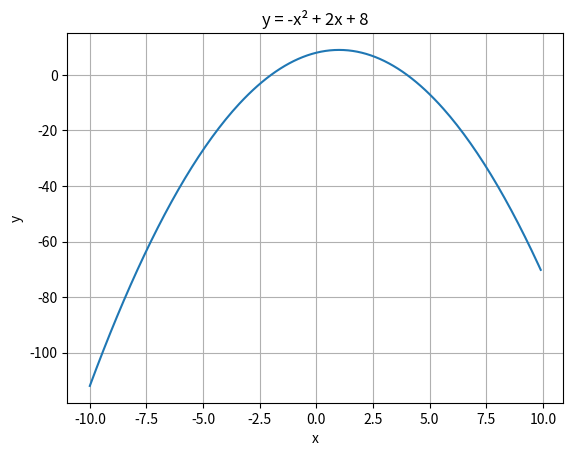

The script that saved this image:
import numpy as np
import matplotlib.pyplot as plt

x = np.arange(-10, 10, 0.1)
y = -x**2 + 2*x + 8

# Plotting
plt.plot(x, y)
plt.title("y = -x² + 2x + 8")
plt.xlabel("x")
plt.ylabel("y")
plt.grid(True)
plt.show()

# Finding the maximum value of y
print("Maximum value of y:")
print(np.max(y))
